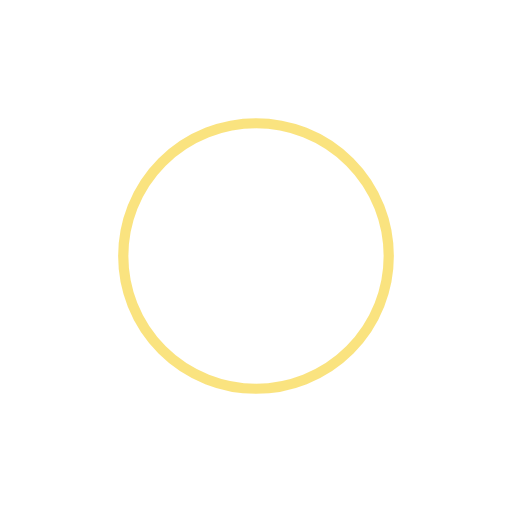
t = 0.00 s
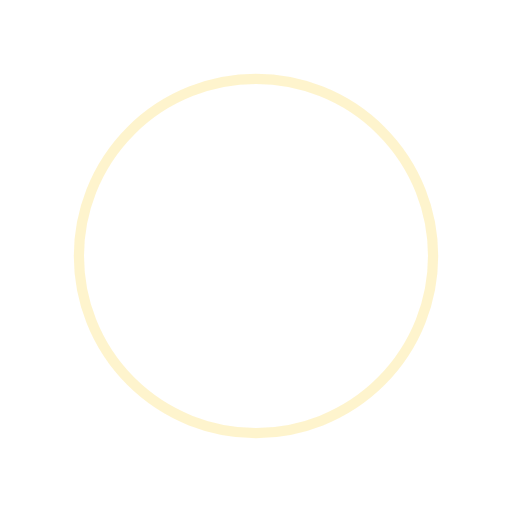
t = 0.25 s
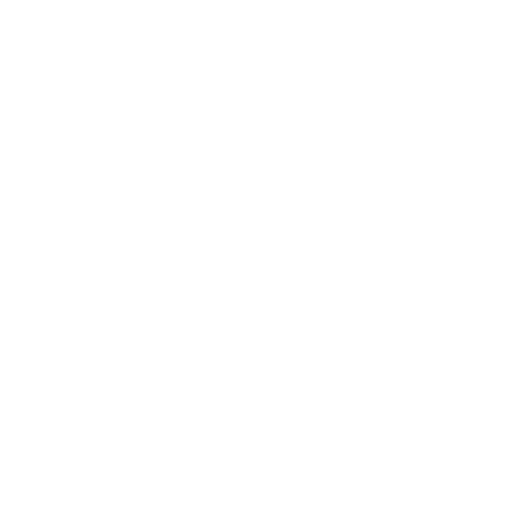
t = 0.50 s
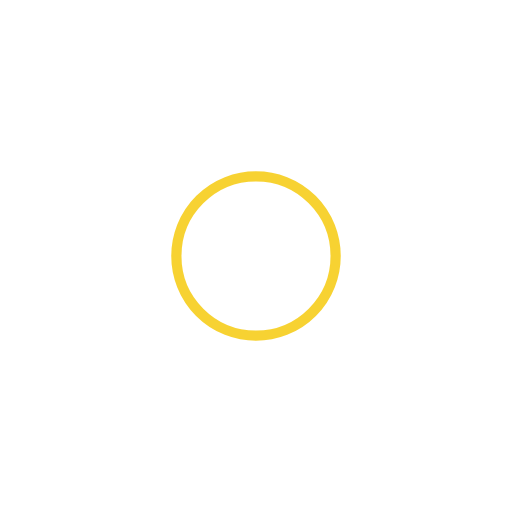
t = 0.75 s

The animated SVG that drew these frames (rendered in a browser with its animation timeline set to each time). Animation: 4 SMIL elements (animate=4); one cycle of 1.00 s, repeats indefinitely.

<?xml version="1.0" encoding="utf-8"?>
<svg xmlns="http://www.w3.org/2000/svg" xmlns:xlink="http://www.w3.org/1999/xlink" style="margin: auto; display: block; shape-rendering: auto;" width="200px" height="200px" viewBox="0 0 100 100" preserveAspectRatio="xMidYMid">
<circle cx="50" cy="50" r="0" fill="none" stroke="#ffffff" stroke-width="2">
  <animate attributeName="r" repeatCount="indefinite" dur="1s" values="0;40" keyTimes="0;1" keySplines="0 0.2 0.8 1" calcMode="spline" begin="0s"></animate>
  <animate attributeName="opacity" repeatCount="indefinite" dur="1s" values="1;0" keyTimes="0;1" keySplines="0.2 0 0.8 1" calcMode="spline" begin="0s"></animate>
</circle><circle cx="50" cy="50" r="0" fill="none" stroke="#f6c801" stroke-width="2">
  <animate attributeName="r" repeatCount="indefinite" dur="1s" values="0;40" keyTimes="0;1" keySplines="0 0.2 0.8 1" calcMode="spline" begin="-0.5s"></animate>
  <animate attributeName="opacity" repeatCount="indefinite" dur="1s" values="1;0" keyTimes="0;1" keySplines="0.2 0 0.8 1" calcMode="spline" begin="-0.5s"></animate>
</circle>
<!-- [ldio] generated by https://loading.io/ --></svg>
